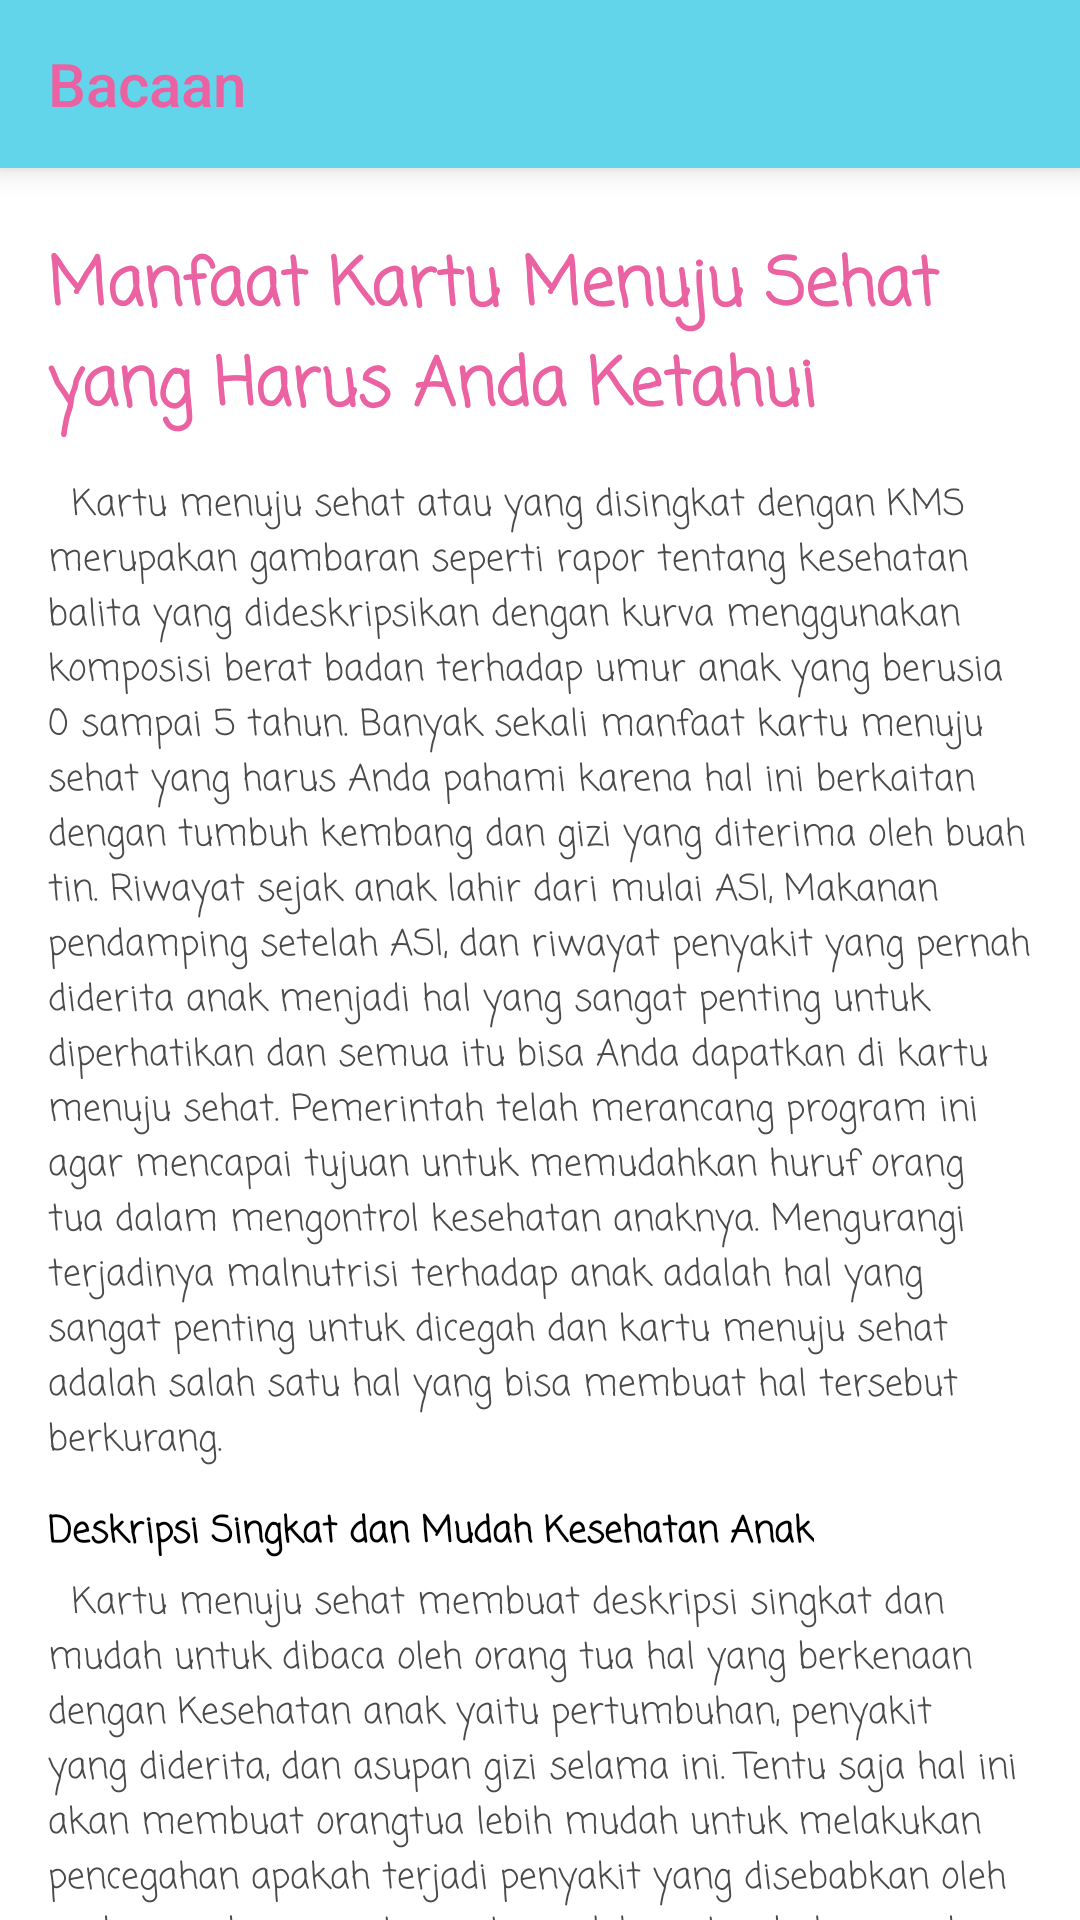

This screen was rendered from an Android layout file. Write that file and the resources it references.
<!-- AndroidManifest.xml: application theme Theme.Apmodasi -->
<!-- res/layout/activity_bacaan6.xml -->
<?xml version="1.0" encoding="utf-8"?>
<RelativeLayout xmlns:android="http://schemas.android.com/apk/res/android"
    xmlns:app="http://schemas.android.com/apk/res-auto"
    xmlns:tools="http://schemas.android.com/tools"
    android:layout_width="match_parent"
    android:layout_height="match_parent"
    tools:context=".ui.activity.bunda.bacaan.Bacaan6Activity">

    <androidx.appcompat.widget.Toolbar
        android:id="@+id/toolbar"
        style="@style/Widget.AppCompat.Toolbar"
        android:layout_width="match_parent"
        android:layout_height="wrap_content"
        android:layout_marginBottom="15dp"
        android:background="@color/purple_500"
        android:elevation="6dp"
        app:theme="@style/ToolbarTheme"
        app:title="Bacaan"
        app:titleTextColor="@color/purple_200" />

    <androidx.core.widget.NestedScrollView
        android:layout_below="@id/toolbar"
        android:layout_width="match_parent"
        android:layout_height="match_parent">

        <LinearLayout
            android:orientation="vertical"
            android:layout_width="match_parent"
            android:layout_height="match_parent">

            <TextView
                android:layout_width="wrap_content"
                android:layout_height="wrap_content"
                android:layout_marginHorizontal="16dp"
                android:layout_marginVertical="8dp"
                android:fontFamily="casual"
                android:text="Manfaat Kartu Menuju Sehat yang Harus Anda Ketahui"
                android:textColor="@color/purple_200"
                android:textSize="22sp"
                android:textStyle="bold" />

            <TextView
                android:layout_width="wrap_content"
                android:layout_height="wrap_content"
                android:layout_marginHorizontal="16dp"
                android:layout_marginTop="5dp"
                android:fontFamily="casual"
                android:text="  Kartu menuju sehat atau yang disingkat dengan KMS merupakan gambaran seperti rapor tentang kesehatan balita yang dideskripsikan dengan kurva menggunakan komposisi berat badan terhadap umur anak yang berusia 0 sampai 5 tahun. Banyak sekali manfaat kartu menuju sehat yang harus Anda pahami karena hal ini berkaitan dengan tumbuh kembang dan gizi yang diterima oleh buah tin. Riwayat sejak anak lahir dari mulai ASI, Makanan pendamping setelah ASI, dan riwayat penyakit yang pernah diderita anak menjadi hal yang sangat penting untuk diperhatikan dan semua itu bisa Anda dapatkan di kartu menuju sehat. Pemerintah telah merancang program ini agar mencapai tujuan untuk memudahkan huruf orang tua dalam mengontrol kesehatan anaknya. Mengurangi terjadinya malnutrisi terhadap anak adalah hal yang sangat penting untuk dicegah dan kartu menuju sehat adalah salah satu hal yang bisa membuat hal tersebut berkurang."
                android:textColor="@color/black2"
                android:textSize="12sp"/>

            <TextView
                android:layout_width="wrap_content"
                android:layout_height="wrap_content"
                android:layout_marginHorizontal="16dp"
                android:layout_marginTop="12dp"
                android:fontFamily="casual"
                android:text="Deskripsi Singkat dan Mudah Kesehatan Anak"
                android:textColor="@color/black"
                android:textSize="12sp"
                android:textStyle="bold" />

            <TextView
                android:layout_width="wrap_content"
                android:layout_height="wrap_content"
                android:layout_marginHorizontal="16dp"
                android:layout_marginTop="5dp"
                android:fontFamily="casual"
                android:text="  Kartu menuju sehat membuat deskripsi singkat dan mudah untuk dibaca oleh orang tua hal yang berkenaan dengan Kesehatan anak yaitu pertumbuhan, penyakit yang diderita, dan asupan gizi selama ini. Tentu saja hal ini akan membuat orangtua lebih mudah untuk melakukan pencegahan apakah terjadi penyakit yang disebabkan oleh makanan dan yang tergantung oleh pertumbuhan anak. Pemantauan tentang layanan kesehatan apa saja yang sudah diterima anak seperti imunisasi dan vaksin adalah hal yang bisa dibaca dengan mudah melalui kartu menuju sehat. Manfaat kartu menuju sehat yang pertama ini adalah manfaat yang dirasakan oleh orang tua ketika memiliki anak."
                android:textColor="@color/black2"
                android:textSize="12sp"/>

            <TextView
                android:layout_width="wrap_content"
                android:layout_height="wrap_content"
                android:layout_marginHorizontal="16dp"
                android:layout_marginTop="12dp"
                android:fontFamily="casual"
                android:text="Lebih Mudah untuk Memantau Kesehatan Anak"
                android:textColor="@color/black"
                android:textSize="12sp"
                android:textStyle="bold" />

            <TextView
                android:layout_width="wrap_content"
                android:layout_height="wrap_content"
                android:layout_marginHorizontal="16dp"
                android:layout_marginTop="5dp"
                android:fontFamily="casual"
                android:text="  Untuk ibu yang hampir 24/7 bersama anak tentu saja KMS adalah alat yang sangat mudah untuk memantau gizi dan makanan yang harus diberikan kepada anak. Laporan setiap bulannya membuat Ibu paham apa saja yang diperbaiki pada gizi anak di bulan-bulan berikutnya. Apabila terjad Perubahan dalam gizi dan kesehatan anak akan jauh lebih mudah menentukan penyebabnya. Semua hal menjadi Juli muda ke depannya apabila kartu menuju sehat digunakan dengan baik."
                android:textColor="@color/black2"
                android:textSize="12sp"/>

            <TextView
                android:layout_width="wrap_content"
                android:layout_height="wrap_content"
                android:layout_marginHorizontal="16dp"
                android:layout_marginTop="12dp"
                android:fontFamily="casual"
                android:text="Deskripsi Singkat dan Mudah Kesehatan AnakPedoman Kesehatan Bagi Lingkungan dan Petugas Kesehatan"
                android:textColor="@color/black"
                android:textSize="12sp"
                android:textStyle="bold" />

            <TextView
                android:layout_width="wrap_content"
                android:layout_height="wrap_content"
                android:layout_marginHorizontal="16dp"
                android:layout_marginTop="5dp"
                android:layout_marginBottom="50dp"
                android:fontFamily="casual"
                android:text="  Tentu saja untuk petugas kesehatan yang akan melaporkan ke atas tentang kesehatan anak di suatu lingkungan hal ini menjadi jauh lebih mudah. Apabila terdapat pertumbuhan yang tidak normal pada anak langsung bisa memutuskan perawatan yang harus dilakukan oleh ibu agar anak menjadi lebih sehat secepat mungkin. Sebuah lingkungan memiliki banyak anak yang tentu saja harus diperhatikan oleh petugas kesehatan jika terjadi keanehan satu lingkungan tersebut yang melibatkan banyak anak Hal ini dapat dicegah dengan cepat di atasi. Tiga manfaat kartu menuju sehat di atas adalah manfaat umum yang dirasakan oleh ibu ketika memiliki anak."
                android:textColor="@color/black2"
                android:textSize="12sp"/>


        </LinearLayout>
    </androidx.core.widget.NestedScrollView>

</RelativeLayout>
<!-- resources referenced by this layout -->
<resources>
  <color name="black">#FF000000</color>
  <color name="black2">#4A4A4A</color>
  <color name="purple_200">#EA62A2</color>
  <color name="purple_500">#62D5EA</color>
  <style name="ToolbarTheme" parent="@style/ThemeOverlay.AppCompat.ActionBar">
          
          <item name="colorControlNormal">@color/purple_200</item>
          <item name="titleTextColor">@color/purple_200</item>
      </style>
  <style name="Theme.Apmodasi" parent="Theme.MaterialComponents.DayNight.NoActionBar">
          
          <item name="colorPrimary">@color/purple_500</item>
          <item name="colorPrimaryVariant">@color/purple_700</item>
          <item name="colorOnPrimary">@color/white</item>
          
          <item name="colorSecondary">@color/teal_200</item>
          <item name="colorSecondaryVariant">@color/teal_700</item>
          <item name="colorOnSecondary">@color/black</item>
          
          <item name="android:statusBarColor" tools:targetApi="l">?attr/colorPrimaryVariant</item>
          
      </style>
  <color name="purple_700">#00788E</color>
  <color name="white">#FFFFFFFF</color>
  <color name="teal_200">#FF03DAC5</color>
  <color name="teal_700">#FF018786</color>
</resources>
